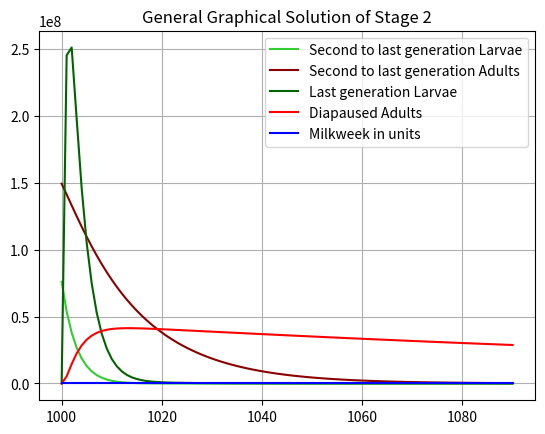

Write Python code to recreate this figure.
import numpy as np
import matplotlib.pyplot as plt
from scipy import integrate

days = 30 * 3
month = 1000
t = np.linspace(month, days+month, days + 1)


def temp(t, T0 = 11.98, e = -1.102, f = 0.917):
    y = T0 * (1 + e * np.sin(2 * np.pi * t / 365 + f))
    return y


def growth(t, R_max = 0.007, T_max = 35, T_opt = 27):
    asr = R_max * (T_max - t)/(T_max - T_opt) * (t/T_opt)**(T_opt/(T_max - T_opt))
    return asr

def survive(T, S = 3):
    y = 1 - (-0.003*T**2 + 0.1411*T - 0.67 - 0.0911*S)
    return y


alpha = 2.6 # reproductive rate 
gamma = 0.03571 # maturation rate 
mu2 = 0.07143
mu3 = 0.005

a = -0.05 # Unknown parameter 

K = 1.79188
beta = 5*10**-9


I_in0 = 75980106.51386052
M_in0 = 149239743.87052593
I_s0 = 0
M_s0 = 0
A_0 = 1 # initial unit of milkweed
  


def butterfly(X, t):
    I_in, M_in, I_s, M_s, A = X 
    dI_in = -(gamma + survive(temp(t)))*I_in
    dM_in = -mu2*M_in + gamma*I_in
    dI_s = alpha*M_in*A - (gamma + survive(temp(t)))*I_s
    dM_s = gamma*I_s - mu3*M_s
    dA = growth(temp(t))*A*(1 - (A/K)) - A*beta*I_s

        

    return np.array([dI_in, dM_in, dI_s, dM_s, dA])

X0 = I_in0, M_in0, I_s0, M_s0, A_0

res = integrate.odeint(butterfly, X0, t)

I_in, M_in, I_s, M_s, A = res.T

plt.figure()
plt.grid()
plt.title("General Graphical Solution of Stage 2")
plt.plot(t, I_in, label='Second to last generation Larvae', color = 'limegreen')
plt.plot(t, M_in, label='Second to last generation Adults', color = 'darkred' )
plt.plot(t, I_s, label='Last generation Larvae', color = 'darkgreen')
plt.plot(t, M_s, label='Diapaused Adults', color = 'r')
plt.plot(t, A, label='Milkweek in units', color = 'b')


plt.legend()

#plt.savefig('Stage2sol.png', dpi = 300)



